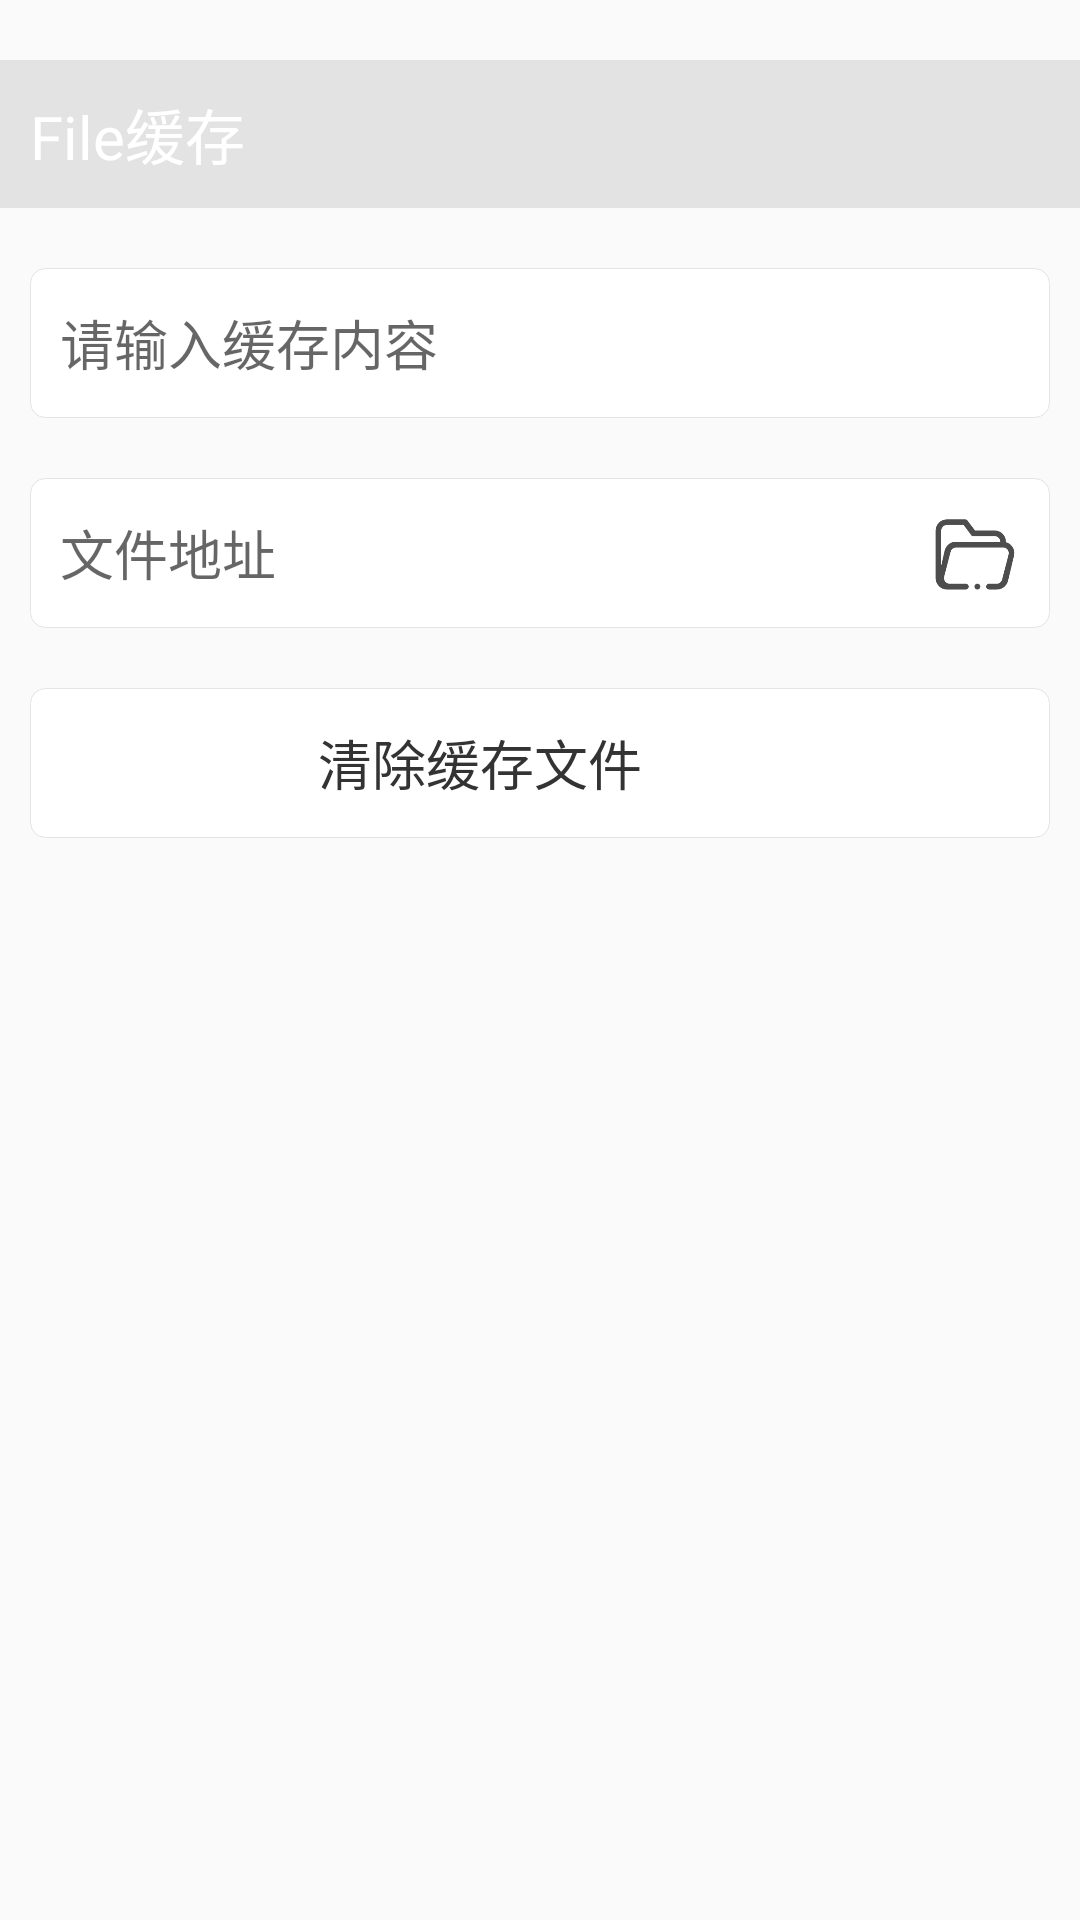

Layout XML and referenced resources for this Android screen:
<!-- AndroidManifest.xml: application theme AppTheme -->
<!-- res/layout/view_cache_widget_file.xml -->
<?xml version="1.0" encoding="utf-8"?>
<LinearLayout xmlns:android="http://schemas.android.com/apk/res/android"
    android:layout_width="match_parent"
    android:layout_height="match_parent"
    android:orientation="vertical">
    <TextView
        android:layout_width="match_parent"
        android:layout_height="wrap_content"
        android:layout_marginTop="20dp"
        android:padding="10dp"
        android:textSize="20sp"
        android:textColor="@color/white"
        android:text="File缓存"
        android:background="#e3e3e3"/>

    <LinearLayout
        android:layout_width="match_parent"
        android:layout_height="wrap_content"
        android:layout_marginTop="20dp"
        android:layout_marginLeft="10dp"
        android:layout_marginRight="10dp"
        android:paddingLeft="10dp"
        android:paddingRight="10dp"
        android:gravity="center_vertical"
        android:background="@drawable/bg_input"
        android:orientation="horizontal">
        <EditText
            android:id="@+id/edt_save_file"
            android:layout_width="0dp"
            android:layout_height="50dp"
            android:layout_weight="1"
            android:gravity="center_vertical"
            android:background="@null"
            android:textColor="#333333"
            android:textSize="18sp"
            android:hint="请输入缓存内容"/>
        <ImageView
            android:id="@+id/iv_save_file"
            android:layout_width="30dp"
            android:layout_height="30dp"
            android:layout_marginLeft="10dp"
            android:src="@drawable/icon_save"
            android:enabled="false"/>
    </LinearLayout>

    <LinearLayout
        android:id="@+id/ly_preview"
        android:layout_width="match_parent"
        android:layout_height="wrap_content"
        android:layout_marginTop="20dp"
        android:layout_marginLeft="10dp"
        android:layout_marginRight="10dp"
        android:paddingLeft="10dp"
        android:paddingRight="10dp"
        android:gravity="center_vertical"
        android:background="@drawable/bg_input"
        android:orientation="horizontal">
        <TextView
            android:id="@+id/tv_file_path"
            android:layout_width="0dp"
            android:layout_height="50dp"
            android:layout_weight="1"
            android:gravity="center_vertical"
            android:background="@null"
            android:hint="文件地址"
            android:textColor="#333333"
            android:textSize="18sp"
            android:enabled="false"/>
        <ImageView
            android:layout_width="30dp"
            android:layout_height="30dp"
            android:layout_marginLeft="10dp"
            android:src="@drawable/icon_file"
            android:enabled="false"/>
    </LinearLayout>

    <LinearLayout
        android:id="@+id/ly_delete_file"
        android:layout_width="match_parent"
        android:layout_height="wrap_content"
        android:layout_marginTop="20dp"
        android:layout_marginLeft="10dp"
        android:layout_marginRight="10dp"
        android:paddingLeft="10dp"
        android:paddingRight="10dp"
        android:gravity="center_vertical"
        android:background="@drawable/bg_input"
        android:orientation="horizontal">
        <TextView
            android:layout_width="0dp"
            android:layout_height="50dp"
            android:layout_weight="1"
            android:gravity="center"
            android:background="@null"
            android:textColor="#333333"
            android:textSize="18sp"
            android:text="清除缓存文件"/>
        <ImageView
            android:layout_width="30dp"
            android:layout_height="30dp"
            android:layout_marginLeft="10dp"
            android:src="@drawable/icon_delete"
            android:enabled="false"/>
    </LinearLayout>
</LinearLayout>
<!-- resources referenced by this layout -->
<resources>
  <!-- drawable bg_input (drawable) -->
  <?xml version="1.0" encoding="utf-8"?>
  <shape xmlns:android="http://schemas.android.com/apk/res/android"
      android:shape="rectangle">
  
      <corners android:radius="5dp"/>
      <solid android:color="@color/white"/>
  
      <stroke android:width="1px" android:color="#e4e4e4"/>
  </shape>
  <!-- drawable icon_file: png bitmap (drawable, 6340 bytes) -->
  <style name="AppTheme" parent="Theme.AppCompat.Light.NoActionBar">
          
          <item name="colorPrimary">#707070</item>
          <item name="colorPrimaryDark">#707070</item>
          <item name="colorAccent">@color/white</item>
      </style>
  <!-- not gathered from this repository: default colours our renderer supplied (Android Studio template values) -->
  <color name="white">#FFFFFFFF</color>
</resources>
